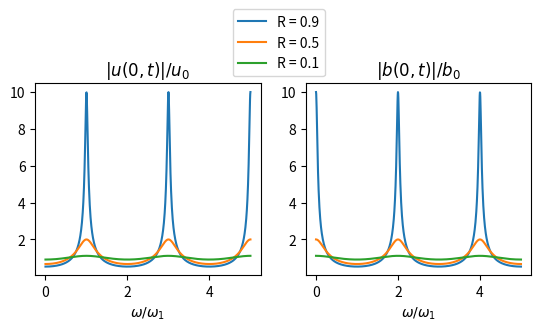

Generate this figure with matplotlib: (Note: this script raises an exception after producing the figure.)
import numpy as np
import matplotlib.pyplot as plt

def abs_u0(omega):
	return u0 / np.sqrt(R ** 2 + 2 * R * np.cos(2 * omega * lz / vA0) + 1)

def abs_b0(omega):
	return B0 * u0 / vA0 / np.sqrt(R ** 2 - 2 * R * np.cos(2 * omega * lz / vA0) + 1)

vA0 = 1
u0 = 1
B0 = 1
lz = 0.5
Lz = 2 * lz
omega_1 = np.pi * vA0 / Lz

omega_min = 0
omega_max = 5 * omega_1
n_omega = 1024
omega = np.linspace(omega_min, omega_max, n_omega)

fig = plt.figure()
fig_size = fig.get_size_inches()
fig_size[1] = fig_size[1] / 2
fig.set_size_inches(fig_size)
plt.subplots_adjust(left=0.125, bottom=0.1, right=0.9, top=0.9, wspace=0.2, hspace=0.2)

ax = fig.add_subplot(121)
R = 0.9
ax.plot(omega / omega_1, np.real(abs_u0(omega)), label = 'R = 0.9')
R = 0.5
ax.plot(omega / omega_1, np.real(abs_u0(omega)), label = 'R = 0.5')
R = 0.1
ax.plot(omega / omega_1, np.real(abs_u0(omega)), label = 'R = 0.1')
ax.set_title(r'$|u(0,t)| / u_0$')
ax.set_xlabel(r'$\omega / \omega_1$')
handles, labels = ax.get_legend_handles_labels()
lgd = ax.legend(handles, labels, bbox_to_anchor=(0.845,1.0))

ax = fig.add_subplot(122)
R = 0.9
ax.plot(omega / omega_1, np.real(abs_b0(omega)))
R = 0.5
ax.plot(omega / omega_1, np.real(abs_b0(omega)))
R = 0.1
ax.plot(omega / omega_1, np.real(abs_b0(omega)))
ax.set_title(r'$|b(0,t)| / b_0$')
ax.set_xlabel(r'$\omega / \omega_1$')
fig.savefig('temp_figures/steady_state_soln_at_z=0.pdf', bbox_inches = 'tight')


plt.show(block = False)